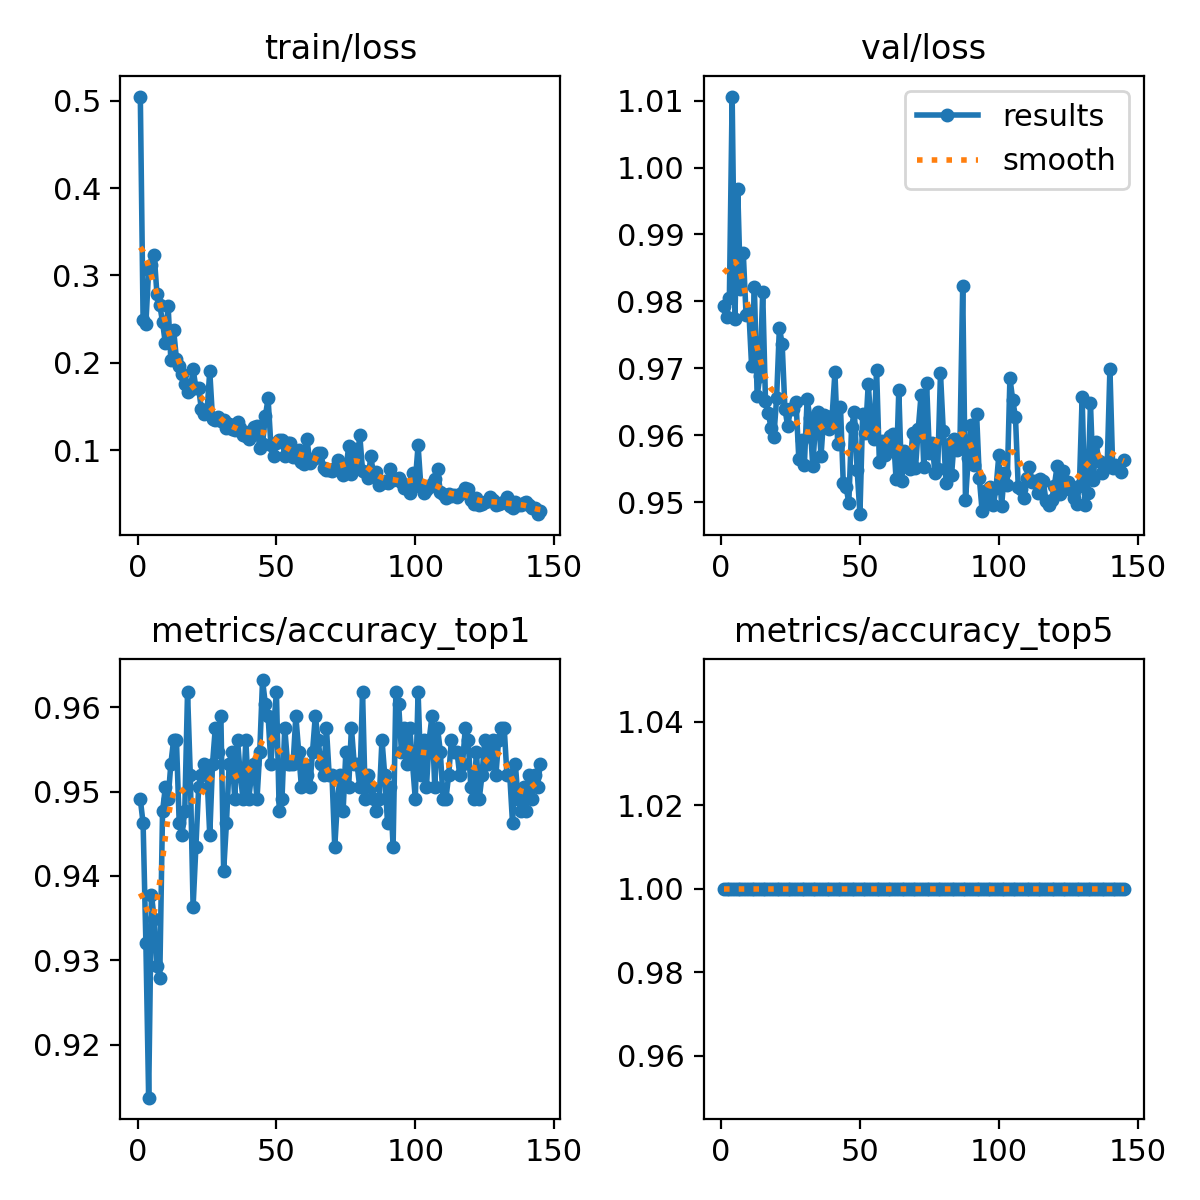

The file beside this chart, header and first rows:
epoch, train/loss, metrics/accuracy_top1, metrics/accuracy_top5, val/loss, lr/pg0, lr/pg1, lr/pg2
1, 0.5048, 0.9491, 1, 0.9792, 0.003317, 0.003317, 0.003317
2, 0.2483, 0.9463, 1, 0.9777, 0.006618, 0.006618, 0.006618
3, 0.2446, 0.9321, 1, 0.9805, 0.009885, 0.009885, 0.009885
4, 0.3063, 0.9137, 1, 1.011, 0.009851, 0.009851, 0.009851
5, 0.3118, 0.9378, 1, 0.9774, 0.009802, 0.009802, 0.009802
6, 0.3231, 0.9349, 1, 0.9968, 0.009753, 0.009753, 0.009753
7, 0.2782, 0.9293, 1, 0.9819, 0.009703, 0.009703, 0.009703
8, 0.2664, 0.9279, 1, 0.9873, 0.009654, 0.009654, 0.009654
9, 0.2464, 0.9477, 1, 0.978, 0.009604, 0.009604, 0.009604
10, 0.2224, 0.9505, 1, 0.9786, 0.009555, 0.009555, 0.009555
11, 0.2651, 0.9491, 1, 0.9704, 0.009505, 0.009505, 0.009505
12, 0.2029, 0.9533, 1, 0.9821, 0.009456, 0.009456, 0.009456
13, 0.2371, 0.9562, 1, 0.9659, 0.009406, 0.009406, 0.009406
14, 0.2045, 0.9562, 1, 0.9689, 0.009357, 0.009357, 0.009357
15, 0.1958, 0.9463, 1, 0.9814, 0.009307, 0.009307, 0.009307
16, 0.1872, 0.9448, 1, 0.9652, 0.009258, 0.009258, 0.009258
17, 0.1762, 0.9477, 1, 0.9634, 0.009208, 0.009208, 0.009208
18, 0.1662, 0.9618, 1, 0.9611, 0.009158, 0.009158, 0.009158
19, 0.1687, 0.9519, 1, 0.9598, 0.009109, 0.009109, 0.009109
20, 0.1926, 0.9364, 1, 0.9655, 0.009059, 0.009059, 0.009059
21, 0.1715, 0.9434, 1, 0.9761, 0.00901, 0.00901, 0.00901
22, 0.1706, 0.9505, 1, 0.9737, 0.00896, 0.00896, 0.00896
23, 0.1466, 0.9519, 1, 0.964, 0.008911, 0.008911, 0.008911
24, 0.1414, 0.9533, 1, 0.9613, 0.008861, 0.008861, 0.008861
25, 0.1433, 0.9519, 1, 0.9639, 0.008812, 0.008812, 0.008812
26, 0.1903, 0.9448, 1, 0.9639, 0.008762, 0.008762, 0.008762
27, 0.1357, 0.9533, 1, 0.965, 0.008713, 0.008713, 0.008713
28, 0.1349, 0.9576, 1, 0.9565, 0.008663, 0.008663, 0.008663
29, 0.1374, 0.9547, 1, 0.9593, 0.008614, 0.008614, 0.008614
30, 0.1333, 0.959, 1, 0.9556, 0.008564, 0.008564, 0.008564
31, 0.1346, 0.9406, 1, 0.9655, 0.008515, 0.008515, 0.008515
32, 0.125, 0.9463, 1, 0.9625, 0.008466, 0.008466, 0.008466
33, 0.1303, 0.9533, 1, 0.9554, 0.008416, 0.008416, 0.008416
34, 0.1237, 0.9547, 1, 0.9615, 0.008367, 0.008367, 0.008367
35, 0.1227, 0.9491, 1, 0.9635, 0.008317, 0.008317, 0.008317
36, 0.1317, 0.9562, 1, 0.9569, 0.008268, 0.008268, 0.008268
37, 0.125, 0.9519, 1, 0.963, 0.008218, 0.008218, 0.008218
38, 0.117, 0.9491, 1, 0.9627, 0.008169, 0.008169, 0.008169
39, 0.1161, 0.9562, 1, 0.9609, 0.008119, 0.008119, 0.008119
40, 0.1129, 0.9491, 1, 0.9629, 0.00807, 0.00807, 0.00807
41, 0.122, 0.9519, 1, 0.9694, 0.00802, 0.00802, 0.00802
42, 0.1266, 0.9533, 1, 0.9587, 0.007971, 0.007971, 0.007971
43, 0.1272, 0.9491, 1, 0.9643, 0.007921, 0.007921, 0.007921
44, 0.1026, 0.9547, 1, 0.9528, 0.007872, 0.007872, 0.007872
45, 0.1064, 0.9632, 1, 0.9523, 0.007822, 0.007822, 0.007822
46, 0.1386, 0.9604, 1, 0.9499, 0.007772, 0.007772, 0.007772
47, 0.159, 0.959, 1, 0.9613, 0.007723, 0.007723, 0.007723
48, 0.1057, 0.9533, 1, 0.9635, 0.007673, 0.007673, 0.007673
49, 0.09266, 0.9576, 1, 0.9548, 0.007624, 0.007624, 0.007624
50, 0.1084, 0.9618, 1, 0.9482, 0.007574, 0.007574, 0.007574
51, 0.1113, 0.9477, 1, 0.9632, 0.007525, 0.007525, 0.007525
52, 0.1117, 0.9491, 1, 0.9603, 0.007476, 0.007476, 0.007476
53, 0.09365, 0.9576, 1, 0.9677, 0.007426, 0.007426, 0.007426
54, 0.1075, 0.9533, 1, 0.9617, 0.007377, 0.007377, 0.007377
55, 0.1078, 0.9533, 1, 0.9595, 0.007327, 0.007327, 0.007327
56, 0.09172, 0.9533, 1, 0.9698, 0.007278, 0.007278, 0.007278
57, 0.09149, 0.959, 1, 0.9559, 0.007228, 0.007228, 0.007228
58, 0.1, 0.9547, 1, 0.9592, 0.007178, 0.007178, 0.007178
59, 0.08662, 0.9505, 1, 0.9571, 0.007129, 0.007129, 0.007129
60, 0.08361, 0.9533, 1, 0.9579, 0.007079, 0.007079, 0.007079
... 85 more rows
